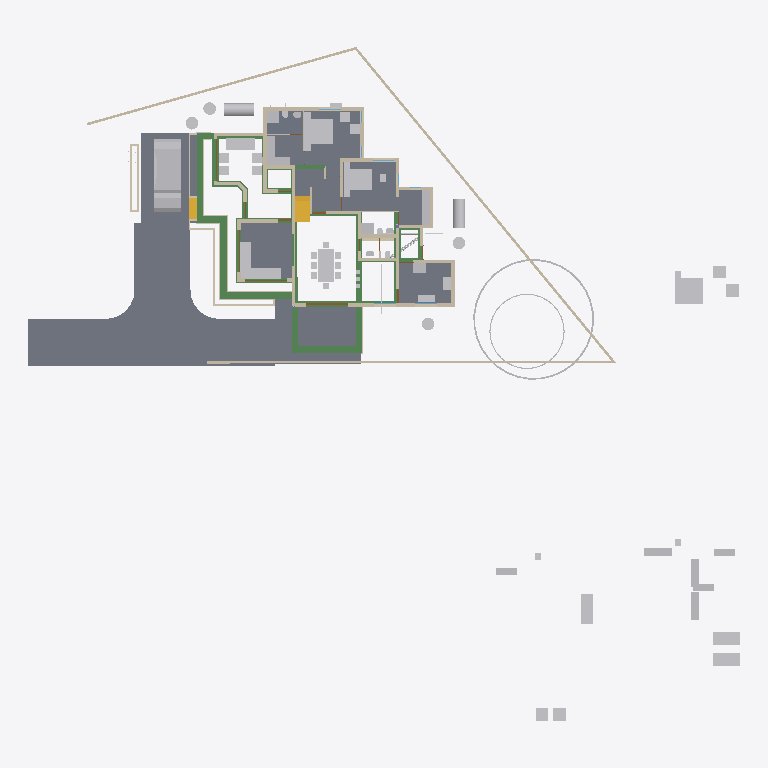
Plan cut of the same IFC building model at storey '00' (level 0.00 m, cut at 1.40 m), seen from above with north up, elements coloured by IFC class: 60 other elements (light grey), 48 walls (beige), 35 beams (green), 10 slabs (grey), 4 doors (brown), 2 stair flights (yellow). Cut surfaces are drawn darker.
Extent 50.8 m × 48.1 m × 10.9 m (x, y, z). Storeys (7): Footing at -0.72 m; 00 at 0.00 m; GF-MEP at 0.00 m; GF at 0.10 m; GF Lintel at 2.55 m; FF at 3.60 m; SF at 6.45 m. Elements (735): 207 IfcWall, 160 IfcBeam, 126 IfcColumn, 50 IfcFurniture, 38 IfcPipeSegment, 23 IfcDoor, 23 IfcRailing, 23 IfcWindow, 18 IfcSlab, 16 IfcSanitaryTerminal, 11 IfcRoof, 8 IfcSolarDevice.

HEADER;
FILE_DESCRIPTION(('ViewDefinition[DesignTransferView]'),'2;1');
FILE_NAME('AnilIFC.ifc','2025-05-30T16:27:27+05:30',(''),(''),'IfcOpenShell 0.8.2','Bonsai 0.8.2','');
FILE_SCHEMA(('IFC4X3'));
ENDSEC;
DATA;
#1=IFCPROJECT('0$WNUybvfAYORhaB4XNFsz',$,'My Project',$,$,$,$,(#14,#26),#9);
#30=IFCSITE('3M0IN1zgbAER3qQbvbHEyN',$,'My Site',$,$,#21593,$,$,$,$,$,$,$,$);
#2446=IFCSITE('1Q_c7uVcTCngKTLSlSECoW',$,'Site',$,$,#21603,#2459,$,$,$,$,$,$,$);
#36=IFCBUILDING('1$IA7hdqP7iPKszbJPMQXv',$,'My Building',$,$,#21598,$,$,$,$,$,$);
#42=IFCBUILDINGSTOREY('2kIwN_l2HEff17hxWulS$t',$,'00',$,$,#21448,$,$,$,$);
#96=IFCBUILDINGSTOREY('1ytHU9NMr9xuhR6nOuParS',$,'GF',$,$,#213466,$,$,$,$);
#113=IFCBUILDINGSTOREY('02Wk4pOKz6S8OjqfsSxw3f',$,'FF',$,$,#212981,$,$,$,$);
#12120=IFCBUILDINGSTOREY('30jjxh13H5ZfRPWBSBUv3P',$,'GF Lintel',$,$,#205699,$,$,$,$);
#63201=IFCBUILDINGSTOREY('29$z2S3$n8RvRPKj7iW$sZ',$,'SF',$,$,#63429,$,$,$,$);
#108970=IFCBUILDINGSTOREY('3iWuMSe1v7khUzkZ98yZ0Z',$,'Footing',$,$,#108991,$,$,$,$);
#147287=IFCBUILDINGSTOREY('2KbWokeHD6$ezCcWwHlXSS',$,'GF-MEP',$,$,#147303,$,$,$,$);
#102656=IFCSLAB('0PC2wOFKfA58MASSpvqWe1',$,'Slab',$,$,#214566,#102677,$,$);
#15926=IFCSLAB('0jKIsjEsnD1OzlWHdbrHaP',$,'Slab',$,$,#214471,#15940,$,$);
#144964=IFCSLAB('26vf0ogu9C3812sFdsj2Hs',$,'Slab',$,$,#217441,#144979,$,$);
#97782=IFCSLAB('2H_RNqbb95NBqUBEz4KwU3',$,'Slab',$,$,#214531,#97803,$,$);
#155018=IFCSLAB('10n62fAh17LfjHSjB4D384',$,'Slab',$,$,#217446,#155029,$,$);
#221614=IFCSLAB('3u4F3L3af6dgMderThQ_$K',$,'Slab',$,$,#222336,#221625,$,$);
#9759=IFCVEHICLE('1oADfEVWn0tPCUY0EM8eBG',$,'Vehicle',$,$,#44509,#9791,$,$);
#200045=IFCSLAB('22JovtuMj0thdM9sQLc68P',$,'Slab',$,$,#217456,#200056,$,$);
#207028=IFCSLAB('1vHk_ADTL0nR6_Ud9YvFeb',$,'Slab',$,$,#217431,#207039,$,$);
#14987=IFCWALL('3QvJTaeo13jR4q00Btfvpq',$,'Wall',$,$,#70690,#14998,$,$);
#18400=IFCFURNITURE('1R50XvKDL8EfbTnGY_njcY',$,'Furniture',$,$,#213566,#18399,$,$);
#15105=IFCWALL('2$tbsWQJT3PftHdFdSZRzF',$,'Wall',$,$,#70658,#15116,$,$);
#18901=IFCFURNITURE('24hcVyXrH4tf35GE4proyw',$,'Furniture',$,$,#213496,#18900,$,$);
#25612=IFCFURNITURE('2akChVyKvEohXfhOaKw10T',$,'Furniture',$,$,#213536,#25644,$,$);
#18777=IFCFURNITURE('1aP3zeWsL0ZQXEuRipuWXs',$,'Furniture',$,$,#213651,#18776,$,$);
#14884=IFCWALL('0MuvIxI8bFFxmzWw1hEsL7',$,'Wall',$,$,#70633,#14890,$,$);
#76381=IFCGEOGRAPHICELEMENT('2pfiLi3vv79x_8U6RE3CYp',$,'GeographicElement',$,$,#76413,#76449,$,$);
#25270=IFCFURNITURE('1LH09B9mjBF9cFS_bJydOX',$,'Furniture',$,$,#214486,#25301,$,$);
#227103=IFCSLAB('0NbiMhbl5Aeupc5Fq7gpT3',$,'Slab',$,$,#227654,#227114,$,$);
#224181=IFCBEAM('1lOzUHGlPFNPq2APRJQhx3',$,'Beam',$,$,#224599,#224192,$,$);
#224352=IFCBEAM('23FH9RV_1E2v_be4La2L6h',$,'Beam',$,$,#224522,#224363,$,$);
#222691=IFCBEAM('26WoSBV6T7mwmntGCIeDEB',$,'Beam',$,$,#225223,#222702,$,$);
#604=IFCWALL('0vQHFjq6DDjRfeuf4$xxQH',$,'Wall',$,$,#214786,#615,$,$);
#224306=IFCBEAM('2qh6QHiQvE0f1IxK_gahKm',$,'Beam',$,$,#224554,#224317,$,$);
#10353=IFCSTAIRFLIGHT('2Zm0rZgTbDdgxMEp5bq$9_',$,'StairFlight',$,$,#219994,#10385,$,12,11,0.183333337306976,0.150000005960464,.STRAIGHT.);
#204209=IFCTANK('3q6lEx8ZHBQhgG6s0DuiFc',$,'Tank',$,$,#204313,#204221,$,$);
#188=IFCWALL('1PzxetMNn7avsyHCxKbrs1',$,'Wall',$,$,#214756,#199,$,$);
#17678=IFCFURNITURE('2bin7WsULDjPeLfYKRFVAv',$,'Furniture',$,$,#213631,#17677,$,$);
#17233=IFCFURNITURE('0T3ErBLYfCbANjLJsek21j',$,'Furniture.012',$,$,#213621,#17232,$,$);
#18864=IFCFURNITURE('3pKgwG2ITCbQ1PcX8XbhFK',$,'Furniture',$,$,#213626,#18863,$,$);
#299=IFCWALL('3YOHcsAdT3PO$57Bo2wlO0',$,'Wall',$,$,#214781,#310,$,$);
#17628=IFCFURNITURE('17qZxJfnjAUwxgeyWuttn3',$,'Furniture',$,$,#213501,#17627,$,$);
#204314=IFCTANK('0xrqd_jgXCwP7slnJ3Jh45',$,'Tank',$,$,#204344,#204328,$,$);
#516=IFCWALL('0kHakQ$Fb8lPUKd_GxCfr6',$,'Wall',$,$,#218724,#527,$,$);
#149790=IFCBEAM('1a$n3x3YjFg97HuR3xHsyR',$,'Beam',$,$,#152152,#149801,$,$);
#25314=IFCFURNITURE('0Rgq7HzdzEhvU_dNff47Wu',$,'Furniture',$,$,#213531,#25343,$,$);
#222626=IFCBEAM('0rFvcNLZ9CSuFVM_t9qACn',$,'Beam',$,$,#222627,#222637,$,$);
#224441=IFCBEAM('3aq03j5wD3e9jvUmC0BPzl',$,'Beam',$,$,#224476,#224452,$,$);
#224378=IFCBEAM('0Pziw04D1CpgNTMXWLRe3H',$,'Beam',$,$,#224427,#224389,$,$);
#74869=IFCGEOGRAPHICELEMENT('3qyTpdBrLCaxCPBVEhKmZp',$,'GeographicElement',$,$,#76320,#74901,$,$);
#153032=IFCBEAM('0Lg9H3X11CLvuYUlttgRuM',$,'Beam',$,$,#153747,#153043,$,$);
#16799=IFCFURNITURE('055N_$xmX9ZQbc0CYFtvE3',$,'Furniture',$,$,#213571,#16798,$,$);
#17096=IFCFURNITURE('0yYwZAg3jFQvkxBxQ0MGp1',$,'Furniture',$,$,#213576,#17095,$,$);
#18669=IFCFURNITURE('0_rDbuDo58VxsMmqMXWGXl',$,'Furniture',$,$,#213581,#18668,$,$);
#1217=IFCWALL('2Q5YCkzor9Ngjftvgr0hJV',$,'Wall',$,$,#214881,#1228,$,$);
#25122=IFCFURNITURE('0eMwo17SHA2AtkijqvowIK',$,'Furniture',$,$,#213641,#25153,$,$);
#154500=IFCBEAM('080XFfqrn6FfLsy8Inj5Im',$,'Beam',$,$,#154551,#154511,$,$);
#423=IFCWALL('1yZ5GwNe15fArSzrc3cNGE',$,'Wall',$,$,#214811,#434,$,$);
#19988=IFCWALL('1w6VKMxRj2hObZ_QLhIAvk',$,'Wall',$,$,#214776,#19999,$,$);
#454=IFCWALL('1cEUYXkQ18g8A2AkmtiTwk',$,'Wall',$,$,#214886,#465,$,$);
#17365=IFCFURNITURE('0Tjm9jror8bPxG689sHAj8',$,'Furniture',$,$,#213601,#17364,$,$);
#17439=IFCFURNITURE('076SYXiXP7jhnOyre$gCoP',$,'Furniture',$,$,#213486,#17438,$,$);
#6545=IFCSTAIRFLIGHT('3mjK21MVj5Wxp88atmNL9l',$,'StairFlight',$,$,#60989,#6544,$,2,1,0.150000005960464,0.25,.STRAIGHT.);
#25161=IFCFURNITURE('3ia0j471fEl9_3EcPDtlMf',$,'Furniture',$,$,#213526,#29497,$,$);
#151408=IFCBEAM('11UmVD6Hv2zOoPXsLeu2$6',$,'Beam',$,$,#218179,#151419,$,$);
#842=IFCWALL('3BP$Kj7eL8rfLzufr5wfXy',$,'Wall',$,$,#214816,#853,$,$);
#17513=IFCFURNITURE('0VTCb1Evn558OH68N69Eaz',$,'Furniture',$,$,#213606,#17512,$,$);
#18827=IFCFURNITURE('0zixzxSUv7NBPjkhBn6BwL',$,'Furniture',$,$,#213491,#18826,$,$);
#57461=IFCWALL('22p$gjPlf4_fmH50hLiwEg',$,'Wall',$,$,#165724,#57472,$,$);
#223284=IFCWALL('1kJplBRRT1Fh3voe2XeS0$',$,'Wall',$,$,#225036,#223295,$,$);
#150465=IFCBEAM('3oiz4vW992SAq93f3Yx8gc',$,'Beam',$,$,#218332,#150476,$,$);
#17045=IFCFURNITURE('3keQdM9i5FJ9JBwmsM_Qg3',$,'Furniture',$,$,#213586,#17044,$,$);
#17328=IFCFURNITURE('3InpbPAMj2MBzrSOMYlvHV',$,'Furniture',$,$,#213591,#17327,$,$);
#224207=IFCBEAM('3HlITzGVjEufUK_QGi9Zvr',$,'Beam',$,$,#224618,#224218,$,$);
#23313=IFCSANITARYTERMINAL('2AQwLasl50KvvqUmlCa0I7',$,'SanitaryTerminal',$,$,#214841,#23345,$,$);
#153666=IFCBEAM('0MIPwZEUXATv$BBWagWbD4',$,'Beam',$,$,#153932,#153677,$,$);
#25356=IFCSANITARYTERMINAL('0DGlzq0Xv7KwIjCvA14zlk',$,'SanitaryTerminal',$,$,#214921,#25369,$,$);
#130=IFCWALL('04CHTr6Lj4wPvBnmyPYJ6Z',$,'Wall',$,$,#214751,#138,$,$);
#144998=IFCSLAB('32xDgTD3b17PKhJCvtkc6X',$,'Slab',$,$,#227649,#145009,$,$);
#38948=IFCWALL('0ipxxeBA962ABePks$Jpav',$,'Wall',$,$,#166017,#38979,$,$);
#85080=IFCELECTRICAPPLIANCE('3r3ymMflv8O8jCD$O86PPW',$,'ElectricAppliance',$,$,#214506,#85111,$,$);
#18714=IFCFURNITURE('0sWiAZchD9CQr_lkdFZUTW',$,'Furniture',$,$,#213596,#18713,$,$);
#73000=IFCWALL('3z7g50jMX4Rh8$1_kKCMxL',$,'Wall',$,$,#165780,#73011,$,$);
#204391=IFCTANK('2pDktfyT55gPAnZ5QEFKIh',$,'Tank',$,$,#205807,#204405,$,$);
#204448=IFCTANK('2XuM8U4THAKP3h6VA8fL$c',$,'Tank',$,$,#205817,#204462,$,$);
#204417=IFCTANK('0_px9uMVP1dAH9R0Cr5xQq',$,'Tank',$,$,#205812,#204431,$,$);
#204345=IFCTANK('3jsxGxAp58sw79OAt0NNOi',$,'Tank',$,$,#205802,#204359,$,$);
#57537=IFCWALL('0RVWYaWSX1oeXNJZV9D28p',$,'Wall',$,$,#165897,#57548,$,$);
#86224=IFCSANITARYTERMINAL('2biCU27_zEgBtPNwtE6wvd',$,'SanitaryTerminal',$,$,#214966,#86256,$,$);
#699=IFCWALL('1YEXD_311BPxR14yKIlEMz',$,'Wall',$,$,#214771,#710,$,$);
#223342=IFCWALL('2UZAob87z8egHUuMapM6YH',$,'Wall',$,$,#225018,#223353,$,$);
#392=IFCWALL('3Qya9ZYJP97B1xsfIiUBer',$,'Wall',$,$,#214821,#403,$,$);
#1440=IFCWALL('3GLM2Z4Pf1HOc7RaVPeooN',$,'Wall',$,$,#214861,#1451,$,$);
#82229=IFCWALL('1dZywMfXH8hBJcwgdnriym',$,'Wall',$,$,#226080,#82266,$,$);
#154273=IFCBEAM('1XRnEmK9H0BQ9w5Vz4gh4C',$,'Beam',$,$,#154322,#154284,$,$);
#142134=IFCBEAM('14qZT0W4L2H8jVZf6E8d6q',$,'Beam',$,$,#218480,#142145,$,$);
#29358=IFCWALL('3U3_2IE6LES8tAXzbZT3By',$,'Wall',$,$,#214856,#29370,$,$);
#220591=IFCWALL('3GMSJZXA14vBkb5sJHOMvl',$,'Wall',$,$,#220722,#220628,$,$);
#1892=IFCWALL('2btlAvQzb6KvChKkPyT1tL',$,'Wall',$,$,#221475,#1903,$,$);
#86279=IFCELECTRICAPPLIANCE('1lTy1pOgr4efy1fl4xNZg$',$,'ElectricAppliance',$,$,#214911,#86311,$,$);
#150004=IFCBEAM('0Wq3PonavD4woKKxMkERIJ',$,'Beam',$,$,#218240,#150015,$,$);
#4273=IFCWALL('1oh7zEnUH4yxmpd05lCSWC',$,'Wall',$,$,#214851,#4284,$,$);
#22214=IFCFURNITURE('0KTzOcFqX39OX7TZqBe6XZ',$,'Furniture',$,$,#213516,#22227,$,$);
#22327=IFCFURNITURE('2JUXPztkjFqBln5k4xn9m1',$,'Furniture',$,$,#213506,#22340,$,$);
#22388=IFCFURNITURE('31n1J_$I57pu5jDAm8k1r8',$,'Furniture',$,$,#213656,#22401,$,$);
#22421=IFCFURNITURE('2zy8cDFfn09g6xCglxdYzf',$,'Furniture',$,$,#213661,#22434,$,$);
#1756=IFCWALL('1k48VKPdv0Vg_oNqsf$EZh',$,'Wall',$,$,#214766,#1767,$,$);
#149583=IFCBEAM('0jjyRdsLz72vam6tv77R1y',$,'Beam',$,$,#154784,#149594,$,$);
#138833=IFCWALL('28JS9ZVTrCrhN46P$xeur9',$,'Wall',$,$,#203845,#138844,$,$);
#154579=IFCBEAM('1PLUaeYxr8p9h7F8BQJXhz',$,'Beam',$,$,#155138,#154590,$,$);
#22162=IFCFURNITURE('1HAj9Qqb15fxKqqLnUY5tx',$,'Furniture',$,$,#213511,#22194,$,$);
#22355=IFCFURNITURE('1ER_YDI7H04eJegewwbPZx',$,'Furniture',$,$,#213521,#22368,$,$);
#153761=IFCBEAM('0JE0A_M8D9_egBrIEG$q7Y',$,'Beam',$,$,#153823,#153772,$,$);
#1657=IFCWALL('1k5DFfksL0DBm8B9dpCj$F',$,'Wall',$,$,#214761,#1668,$,$);
#203639=IFCBEAM('27gWilPZbAdwC6C_lbC_HJ',$,'Beam',$,$,#204937,#203650,$,$);
#12250=IFCDOOR('2BRBKprhj7ox11yrDLu5ws',$,'Door',$,$,#112401,#36046,$,$,$,$,$,$);
#203739=IFCBEAM('3j2TBnNUr6rw22fCpcS01U',$,'Beam',$,$,#204781,#203750,$,$);
#203391=IFCBEAM('2U3cZlwZDD7fjBU6g6wJMw',$,'Beam',$,$,#203474,#203402,$,$);
#154183=IFCBEAM('0Yihe8znn258ntGVME035D',$,'Beam',$,$,#218258,#154194,$,$);
#222498=IFCWALL('1kgHzvkLH2B8MABxWXD1tV',$,'Wall',$,$,#224962,#222509,$,$);
#48854=IFCBEAM('3U47t32W1D9x3RIjIi17rc',$,'Beam',$,$,#213691,#48865,$,$);
#150234=IFCBEAM('2B8XZeXov5DwUqjkCLUQAb',$,'Beam',$,$,#218069,#150245,$,$);
#150491=IFCBEAM('2osefDFyT39RvPBFJKNEEC',$,'Beam',$,$,#218314,#150502,$,$);
#152267=IFCBEAM('0fm6yBtbr6jhrDshJ366vP',$,'Beam',$,$,#202857,#152278,$,$);
#945=IFCWALL('3f0b5i_z5A1wo_s5RrCXKn',$,'Wall',$,$,#214746,#956,$,$);
#268=IFCWALL('2RgLl6fRz15frDI_PC4t9e',$,'Wall',$,$,#214846,#279,$,$);
#59003=IFCWALL('0QbKQ4QwXCE91xtueIIBH_',$,'Wall',$,$,#165935,#59014,$,$);
#65015=IFCBEAM('1H_xJU4fn99g6PolxbP1In',$,'Beam',$,$,#214196,#65026,$,$);
#154992=IFCBEAM('14zvi$Bpb4xwFJ3Mb45n0x',$,'Beam',$,$,#155143,#155003,$,$);
#224238=IFCBEAM('0RkNPsyYb1TBDATBUb_Qxu',$,'Beam',$,$,#225146,#224249,$,$);
#113194=IFCWALL('1WVu$Hs8fEuOKpLmv8LTuy',$,'Wall',$,$,#214896,#113205,$,$);
#153977=IFCBEAM('0TWa$AyqT83PWOB1D1JXxe',$,'Beam',$,$,#203610,#153988,$,$);
#53022=IFCBEAM('0lKseJo1n4YASRH6Y4ypCb',$,'Beam',$,$,#213706,#53033,$,$);
#57210=IFCWALL('3YfBuLdxrF$B0Hmh7k8yp1',$,'Wall',$,$,#165760,#57216,$,$);
#144717=IFCBEAM('2gxyEwCn948wb20WSxeeuS',$,'Beam',$,$,#144754,#144729,$,$);
#1172=IFCWALL('2GwPRnCnz058ACz_ZbcJ05',$,'Wall',$,$,#214801,#1183,$,$);
#209764=IFCWALL('0qBCl2ugT0JfvcYXuy7ufx',$,'Wall',$,$,#219466,#209776,$,$);
#18632=IFCFURNITURE('2XUZmvobvC1gsAzioRJWb7',$,'Furniture',$,$,#213646,#18631,$,$);
#98113=IFCFURNITURE('10jljVhcr49Q09$4qRzO8T',$,'Furniture',$,$,#214536,#98129,$,$);
#900=IFCWALL('1fOjCHp7n9IvAaRIenRr6l',$,'Wall',$,$,#214741,#911,$,$);
#98460=IFCFURNITURE('2o32gnRgj7JOnZ46_g1ygp',$,'Furniture',$,$,#214541,#98492,$,$);
#223216=IFCWALL('3zJ7Myx7H2ORNWcQ3MghXT',$,'Wall',$,$,#224944,#223227,$,$);
#225826=IFCUNITARYEQUIPMENT('3Yv$sbS$b2rO2b0ifjv81B',$,'UnitaryEquipment',$,$,#225839,#225834,$,$);
#223478=IFCWALL('1HZkZ5eW50X97Fhc$ZwN7s',$,'Wall',$,$,#224788,#223489,$,$);
#221075=IFCPIPESEGMENT('24B4Qe5bfEpegGSk0e0W3i',$,'PipeSegment',$,$,#227547,#221109,$,$);
#200453=IFCPIPESEGMENT('15qYvDSeXB4g_1US8UkKtX',$,'PipeSegment',$,$,#227644,#200487,$,.FLEXIBLESEGMENT.);
#23233=IFCSANITARYTERMINAL('0AyAwyofT05v1O_NxO0jH2',$,'SanitaryTerminal',$,$,#214836,#23265,$,$);
#17157=IFCFURNITURE('3SbcOvQD51GhDFdMrfJy7o',$,'Furniture',$,$,#213481,#17156,$,$);
#17715=IFCFURNITURE('1K5CC3v$51_RkeRHCfWF1K',$,'Furniture',$,$,#213611,#17714,$,$);
#18521=IFCFURNITURE('30UJjqf1X57hbrPqq67ADj',$,'Furniture',$,$,#213616,#18520,$,$);
#25207=IFCFURNITURE('2uCA7urEX5jwtO78eo2CJ0',$,'Furniture',$,$,#214476,#25220,$,$);
#25249=IFCFURNITURE('1SXHrIKEbF3Avs1_u_np1P',$,'Furniture',$,$,#214481,#25262,$,$);
#34346=IFCDOOR('0OUxOPs7zFRAy3HKSliQuy',$,'Door',$,$,#112533,#34378,$,$,$,$,$,$);
#12800=IFCDOOR('39JD$kR8X0NPRTeSE4w5EH',$,'Door',$,$,#155270,#34459,$,$,$,$,$,$);
#46961=IFCDOOR('05FZZvsyf959qcUkPSLQsf',$,'Door',$,$,#110698,#46992,$,$,$,$,$,$);
#573=IFCWALL('2Qu9Lk0Sn4FwvPmybXWNcw',$,'Wall',$,$,#214891,#584,$,$);
#36450=IFCWALL('1bzvSivc55Gu6ANT5eBo$k',$,'Wall',$,$,#215044,#36462,$,$);
#23273=IFCSANITARYTERMINAL('20JUjhvWbBRRjSV1SLXVka',$,'SanitaryTerminal',$,$,#227282,#23305,$,$);
#25460=IFCSANITARYTERMINAL('0u$EF64DX2vwQITCsVFWKX',$,'SanitaryTerminal',$,$,#214956,#25473,$,$);
#25382=IFCSANITARYTERMINAL('2vD3tSgcTBU8lPnKKbK96B',$,'SanitaryTerminal',$,$,#214926,#25395,$,$);
#2056=IFCWALL('3m9H6N70nCXvzVOEeycG90',$,'Wall',$,$,#226062,#2067,$,$);
#201226=IFCPIPESEGMENT('1Lf5d8x8DDYPi3Lxa8y_to',$,'PipeSegment',$,$,#225951,#201260,$,.FLEXIBLESEGMENT.);
#201014=IFCWALL('3WIbNLS754UOOY3WD4O$Nb',$,'Wall',$,$,#214941,#201025,$,$);
#201105=IFCWALL('3akkZCONn2Ve5yF4U7_f5I',$,'Wall',$,$,#214946,#201116,$,$);
#19350=IFCWALL('1vmHNPZZf35A3$ZzlI3hrB',$,'Wall',$,$,#215380,#19361,$,$);
#25434=IFCSANITARYTERMINAL('2JE6HIrKjAm9pFdRxgG_wV',$,'SanitaryTerminal',$,$,#214961,#25447,$,$);
#154961=IFCBEAM('1M$X2N29PFLQx24Rv60e7t',$,'Beam',$,$,#217506,#154972,$,$);
#25408=IFCSANITARYTERMINAL('0qCZoCmrD1B9CO5Kg0plPw',$,'SanitaryTerminal',$,$,#214936,#25421,$,$);
#2101=IFCWALL('31H7rpK8j5AxAH6BkyaHYJ',$,'Wall',$,$,#214831,#2112,$,$);
ENDSEC;